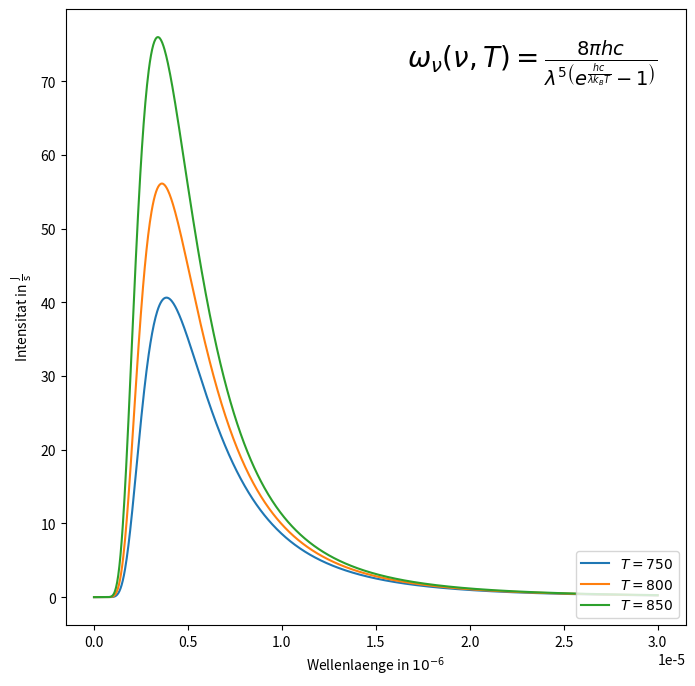

The script that saved this image:
import matplotlib.pyplot as plt
import pandas as pd
import numpy as np

k_B = 1.38e-23
h = 6.626e-34
c = 299792458
exp = 2.7182818284

def plank_strahlung(_Lambda, T):
    return 8*np.pi*h*c/(pow(_Lambda, 5)*(pow(exp, h*c/(_Lambda*k_B*T)) - 1))

wellenlaenge = np.linspace(1e-8, 3e-5, num=1000)
intensitat_1 = plank_strahlung(wellenlaenge, 750)
intensitat_2 = plank_strahlung(wellenlaenge, 800)
intensitat_3 = plank_strahlung(wellenlaenge, 850)

fig, ax = plt.subplots(figsize=(8, 8))
ax.text(max(wellenlaenge), max(intensitat_3), r'$\omega_{\nu}(\nu, T)=\frac{8\pi h c}{\lambda^5\left(e^{\frac{hc}{\lambda k_B T}}-1\right)}$', ha='right', va='top', fontsize='20')

plt.plot(wellenlaenge, intensitat_1, label=r'$T=750$')
plt.plot(wellenlaenge, intensitat_2, label=r'$T=800$')
plt.plot(wellenlaenge, intensitat_3, label=r'$T=850$')

plt.xlabel(r'Wellenlaenge in $10^{-6}$')
plt.ylabel('Intensitat in 'r'$\frac{\text{J}}{\text{s}}$')

plt.legend(loc='lower right')
plt.savefig('theo_werte.svg')
plt.show()
